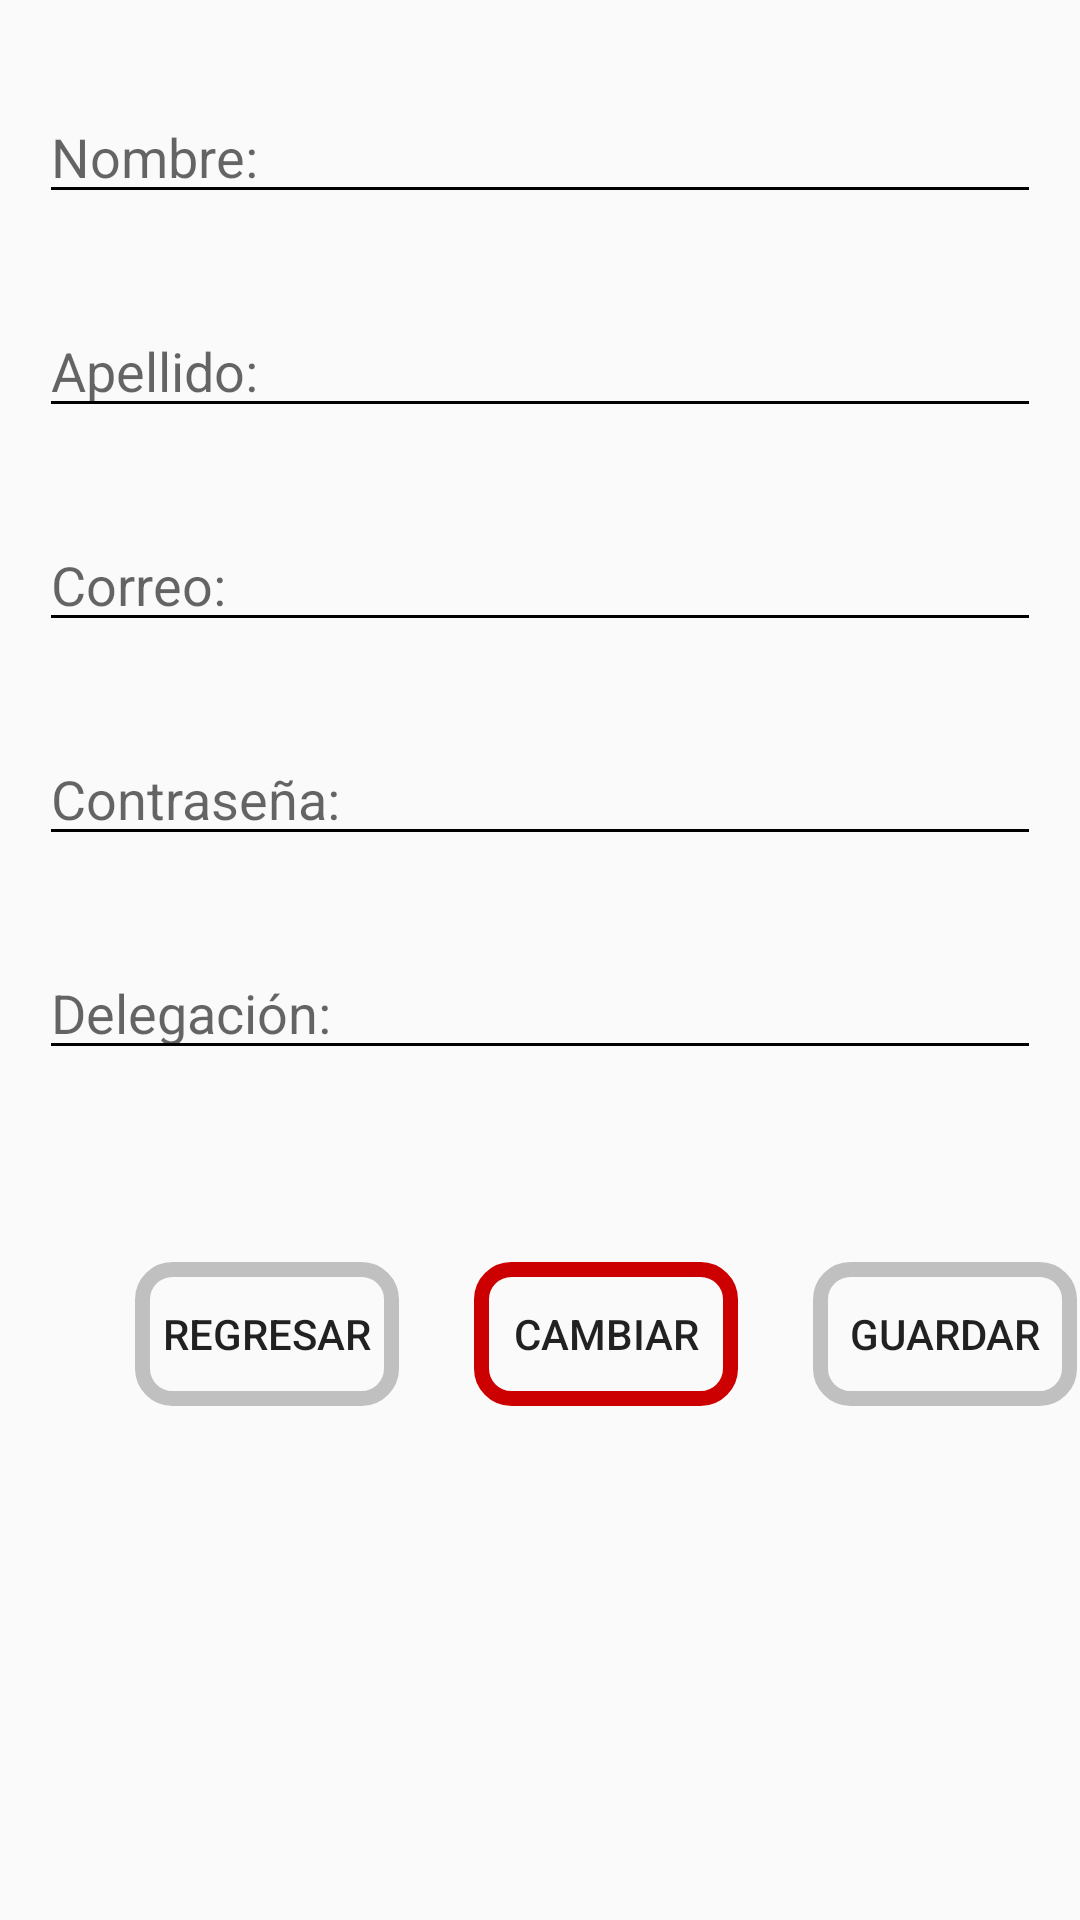

Layout XML and referenced resources for this Android screen:
<!-- AndroidManifest.xml: application theme AppTheme -->
<!-- res/layout/activity_mi_cuenta.xml -->
<?xml version="1.0" encoding="utf-8"?>
<androidx.constraintlayout.widget.ConstraintLayout xmlns:android="http://schemas.android.com/apk/res/android"
    xmlns:app="http://schemas.android.com/apk/res-auto"
    xmlns:tools="http://schemas.android.com/tools"
    android:layout_width="match_parent"
    android:layout_height="match_parent"
    tools:context=".MyAccountActivity">

    <LinearLayout
        android:id="@+id/linearLayout"
        android:layout_width="match_parent"
        android:layout_height="wrap_content"
        android:gravity="center"
        android:orientation="vertical"
        android:paddingTop="15dp"
        tools:ignore="MissingConstraints"
        tools:layout_editor_absoluteX="-16dp"
        tools:layout_editor_absoluteY="78dp">

        <EditText
            android:id="@+id/txt_Nombre_micuenta"
            android:layout_width="334dp"
            android:layout_height="wrap_content"
            android:layout_margin="15dp"
            android:ems="10"
            android:hint="Nombre:"
            android:inputType="textPersonName"
            app:layout_constraintBottom_toBottomOf="parent"
            app:layout_constraintEnd_toEndOf="parent"
            app:layout_constraintHorizontal_bias="0.497"
            app:layout_constraintStart_toStartOf="parent"
            app:layout_constraintTop_toTopOf="parent"
            app:layout_constraintVertical_bias="0.155" />

        <EditText
            android:id="@+id/txt_apellido_micuenta"
            android:layout_width="334dp"
            android:layout_height="wrap_content"
            android:layout_margin="15dp"
            android:ems="10"
            android:hint="Apellido:"
            android:inputType="textPersonName"
            app:layout_constraintBottom_toBottomOf="parent"
            app:layout_constraintEnd_toEndOf="parent"
            app:layout_constraintHorizontal_bias="0.497"
            app:layout_constraintStart_toStartOf="parent"
            app:layout_constraintTop_toBottomOf="@+id/editText"
            app:layout_constraintVertical_bias="0.16" />

        <EditText
            android:id="@+id/txt_correo_micuenta"
            android:layout_width="334dp"
            android:layout_height="wrap_content"
            android:layout_margin="15dp"
            android:ems="10"
            android:hint="Correo:"
            android:inputType="textPersonName"
            app:layout_constraintBottom_toBottomOf="parent"
            app:layout_constraintEnd_toEndOf="parent"
            app:layout_constraintHorizontal_bias="0.497"
            app:layout_constraintStart_toStartOf="parent"
            app:layout_constraintTop_toBottomOf="@+id/editText"
            app:layout_constraintVertical_bias="0.16" />

        <EditText
            android:id="@+id/txt_contraseña_micuenta"
            android:layout_width="334dp"
            android:layout_height="wrap_content"
            android:layout_margin="15dp"
            android:ems="10"
            android:hint="Contraseña:"
            android:inputType="textPassword"
            app:layout_constraintBottom_toBottomOf="parent"
            app:layout_constraintEnd_toEndOf="parent"
            app:layout_constraintHorizontal_bias="0.497"
            app:layout_constraintStart_toStartOf="parent"
            app:layout_constraintTop_toBottomOf="@+id/editText"
            app:layout_constraintVertical_bias="0.16" />

        <EditText
            android:id="@+id/txt_delegacion_micuenta"
            android:layout_width="334dp"
            android:layout_height="wrap_content"
            android:layout_margin="15dp"
            android:ems="10"
            android:hint="Delegación:"
            android:inputType="textPersonName"
            app:layout_constraintBottom_toBottomOf="parent"
            app:layout_constraintEnd_toEndOf="parent"
            app:layout_constraintHorizontal_bias="0.497"
            app:layout_constraintStart_toStartOf="parent"
            app:layout_constraintTop_toBottomOf="@+id/editText"
            app:layout_constraintVertical_bias="0.16" />

    </LinearLayout>

    <LinearLayout
        android:layout_width="match_parent"
        android:layout_height="wrap_content"
        android:orientation="horizontal"
        app:layout_constraintBottom_toBottomOf="parent"
        app:layout_constraintEnd_toEndOf="parent"
        app:layout_constraintHorizontal_bias="0.0"
        app:layout_constraintStart_toStartOf="parent"
        app:layout_constraintTop_toBottomOf="@+id/linearLayout"
        app:layout_constraintVertical_bias="0.223"
        tools:ignore="MissingConstraints">


        <Button
            android:id="@+id/btn_regresar"
            android:layout_width="wrap_content"
            android:layout_height="wrap_content"
            android:layout_gravity="center_horizontal"
            android:layout_marginRight="25dp"
            android:layout_marginLeft="45dp"
            android:background="@drawable/button"
            android:text="Regresar"
            tools:ignore="MissingConstraints"
            tools:layout_editor_absoluteX="59dp"
            tools:layout_editor_absoluteY="514dp" />

        <Button
            android:id="@+id/btn_cambios"
            android:layout_width="wrap_content"
            android:layout_height="wrap_content"
            android:layout_gravity="center_horizontal"
            android:background="@drawable/button_2"
            android:layout_marginRight="25dp"
            android:text="Cambiar"
            tools:ignore="MissingConstraints" />
        <Button
            android:id="@+id/btn_salvar"
            android:layout_width="wrap_content"
            android:layout_height="wrap_content"

            android:layout_gravity="center_horizontal"
            android:background="@drawable/button"

            android:text="Guardar"
            tools:ignore="MissingConstraints" />
    </LinearLayout>
</androidx.constraintlayout.widget.ConstraintLayout>
<!-- resources referenced by this layout -->
<resources>
  <!-- drawable button (drawable) -->
  <?xml version="1.0" encoding="utf-8"?>
  <shape xmlns:android="http://schemas.android.com/apk/res/android"
      android:shape="rectangle">
  
      <corners
          android:radius="10dp"/>
  
      <stroke
              android:width="15px"
              android:color="#C1C0C1"
  
          />
      <solid
          android:color="@android:color/transparent"
          />
  
  </shape>
  <!-- drawable button_2 (drawable) -->
  <?xml version="1.0" encoding="utf-8"?>
  <shape xmlns:android="http://schemas.android.com/apk/res/android"
      android:shape="rectangle">
  
      <corners
          android:radius="10dp"/>
  
      <stroke
          android:width="15px"
          android:color="#CC0000"
  
          />
  
  </shape>
  <style name="AppTheme" parent="Base.Theme.AppCompat.Light.DarkActionBar">
          
          <item name="colorPrimary">#CC0000</item>
          <item name="colorPrimaryDark">#FE0000</item>
          <item name="colorAccent">@color/colorAccent</item>
          <item name="colorControlNormal">#000000</item>
          <item name="colorControlActivated">#FE0000</item>
          <item name="colorControlHighlight">#CC0000</item>
  
      </style>
  <!-- not gathered from this repository: default colours our renderer supplied (Android Studio template values) -->
  <color name="colorAccent">#FF03DAC5</color>
</resources>
